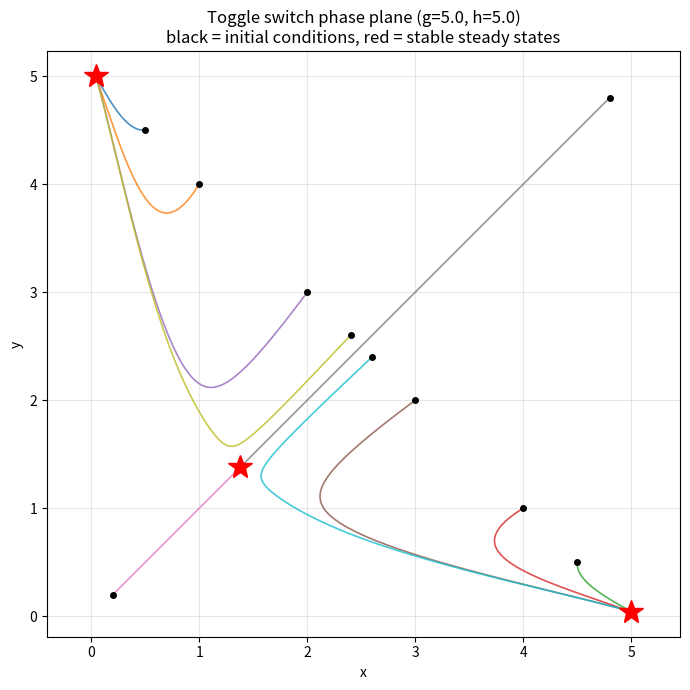

The matplotlib source for this figure: (Note: this script raises an exception after producing the figure.)
import matplotlib
matplotlib.use("Agg")
import matplotlib.pyplot as plt
import numpy as np

# --------------------------------------------------------------------------
# Toggle switch model (nondimensional, Hill coefficient n = 3, unit degradation)
#   dx/dt = g / (1 + y^3) - x
#   dy/dt = h / (1 + x^3) - y
# X and Y mutually repress each other.
# --------------------------------------------------------------------------

g = 5.0
h = 5.0

def toggle(state, g, h):
    """Return the derivative vector [dx/dt, dy/dt] for the toggle switch."""
    x, y = state
    dx = g / (1.0 + y**3) - x   # X production repressed by Y, minus decay
    dy = h / (1.0 + x**3) - y   # Y production repressed by X, minus decay
    return np.array([dx, dy])

# --------------------------------------------------------------------------
# Generic explicit RK4 integrator (implemented by hand, not a library routine)
# --------------------------------------------------------------------------
def rk4(f, state0, t0, t1, dt, *args):
    """Integrate state' = f(state, *args) from t0 to t1 with fixed step dt."""
    n_steps = int(round((t1 - t0) / dt))
    ts = np.empty(n_steps + 1)
    ys = np.empty((n_steps + 1, len(state0)))
    ts[0] = t0
    ys[0] = state0
    state = np.array(state0, dtype=float)
    t = t0
    for i in range(n_steps):
        k1 = f(state, *args)                       # slope at start
        k2 = f(state + 0.5 * dt * k1, *args)       # slope at midpoint (using k1)
        k3 = f(state + 0.5 * dt * k2, *args)       # slope at midpoint (using k2)
        k4 = f(state + dt * k3, *args)             # slope at end (using k3)
        # weighted average of the four slopes advances the state
        state = state + (dt / 6.0) * (k1 + 2.0 * k2 + 2.0 * k3 + k4)
        t = t0 + (i + 1) * dt
        ts[i + 1] = t
        ys[i + 1] = state
    return ts, ys

# --------------------------------------------------------------------------
# Integrate from several initial conditions
# --------------------------------------------------------------------------
t0, t1, dt = 0.0, 20.0, 0.01

# spread initial conditions across the phase plane; some favor X, some favor Y
initial_conditions = [
    (0.5, 4.5), (1.0, 4.0), (4.5, 0.5), (4.0, 1.0),
    (2.0, 3.0), (3.0, 2.0), (0.2, 0.2), (4.8, 4.8),
    (2.4, 2.6), (2.6, 2.4),
]

trajectories = []
final_states = []
for ic in initial_conditions:
    ts, ys = rk4(toggle, ic, t0, t1, dt, g, h)
    trajectories.append((ic, ts, ys))
    final_states.append(ys[-1])
    print(f"IC (x0={ic[0]:.2f}, y0={ic[1]:.2f}) -> final (x={ys[-1,0]:.4f}, y={ys[-1,1]:.4f})")

# --------------------------------------------------------------------------
# CHECK: confirm there are two stable steady states.
# A steady state satisfies f(state) = 0. We find them by running the dynamics
# to convergence from many starting points, then collect the distinct
# converged endpoints. Stability is confirmed because the flow (RK4 forward
# integration) is attracted to them.  We also verify stability explicitly via
# the Jacobian eigenvalues (all real parts < 0 => stable).
# --------------------------------------------------------------------------
def jacobian(state, g, h):
    x, y = state
    # d(dx/dt)/dx = -1 ; d(dx/dt)/dy = -3 g y^2 / (1+y^3)^2
    # d(dy/dt)/dx = -3 h x^2 / (1+x^3)^2 ; d(dy/dt)/dy = -1
    return np.array([
        [-1.0,                              -3.0 * g * y**2 / (1.0 + y**3)**2],
        [-3.0 * h * x**2 / (1.0 + x**3)**2, -1.0]
    ])

# gather distinct converged fixed points from all trajectories
found = []
for fs in final_states:
    if not any(np.allclose(fs, p, atol=1e-3) for p in found):
        found.append(fs)

print()
print(f"Number of distinct stable steady states found: {len(found)}")
for p in sorted(found, key=lambda s: s[0]):
    eig = np.linalg.eigvals(jacobian(p, g, h))
    stable = np.all(eig.real < 0)
    label = "x-high/y-low" if p[0] > p[1] else "x-low/y-high"
    print(f"Steady state ({label}): x={p[0]:.4f}, y={p[1]:.4f} | "
          f"eigenvalues={eig.real.round(4)} | stable={stable}")

# --------------------------------------------------------------------------
# Phase-plane plot
# --------------------------------------------------------------------------
plt.figure(figsize=(7, 7))
for ic, ts, ys in trajectories:
    plt.plot(ys[:, 0], ys[:, 1], '-', lw=1.2, alpha=0.8)
    plt.plot(ic[0], ic[1], 'ko', ms=4)                 # start points
for p in found:
    plt.plot(p[0], p[1], 'r*', ms=18, zorder=5)        # stable steady states

plt.xlabel("x")
plt.ylabel("y")
plt.title(f"Toggle switch phase plane (g={g}, h={h})\n"
          "black = initial conditions, red = stable steady states")
plt.grid(True, alpha=0.3)
plt.axis('equal')
plt.tight_layout()
plt.savefig("/private/tmp/claude-501/-Users-lvmy-neu-teaching-numericalR-numericalR/e8e9d206-e3a8-4079-be52-06334c0a89a5/scratchpad/eval/gen/3H.4.1_s3.png")

# One-sentence explanation of why the check confirms the result:
print()
print("Explanation: The check confirms bistability because trajectories from many "
      "different initial conditions converge to exactly two distinct endpoints "
      "(one x-high/y-low, one x-low/y-high), and each endpoint has a Jacobian with "
      "all eigenvalue real parts negative, proving both are stable attractors whose "
      "basin is selected by the initial condition.")
